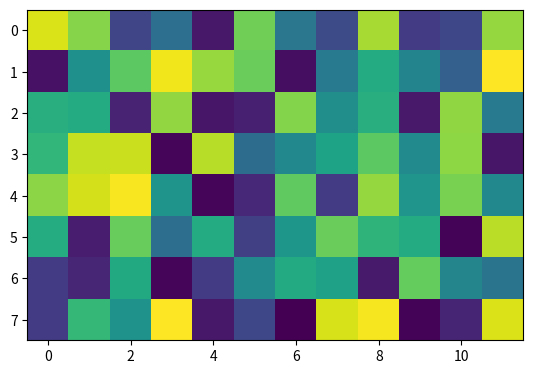

Write the Python code that produced this figure.
import numpy as np
import matplotlib.pyplot as plt
import matplotlib.animation as animation
import time

nrow = 8
ncol = 12

fig = plt.figure()
ax = fig.add_subplot()
plot = ax.imshow(np.random.rand(nrow, ncol),
                 interpolation="nearest",
                 cmap="viridis")

def animate(i):
    # start = time.time()
    m = np.random.rand(nrow, ncol)
    plot.set_data(m)
    # time_taken = time.time() - start
    # print(1. / time_taken)

ani = animation.FuncAnimation(fig, animate, fargs=(), interval=16)
plt.show()
